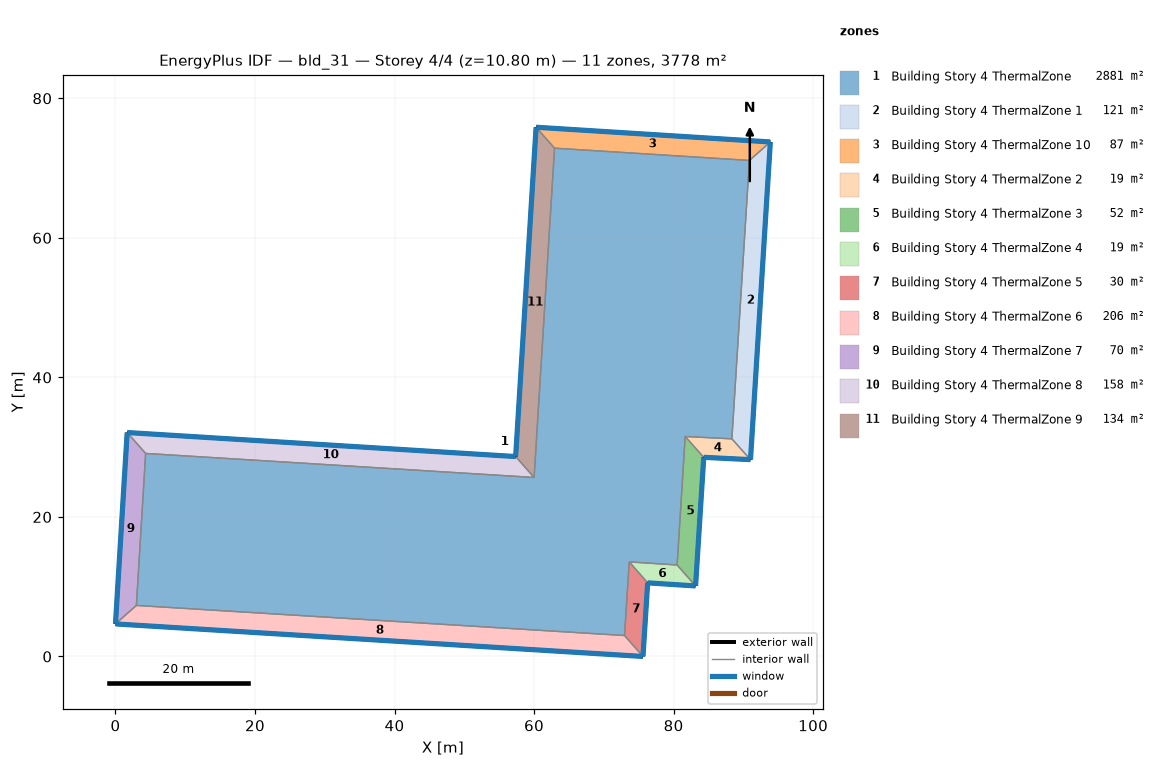
=== STOREY PLAN SPEC (per zone: floor XY polygon, exterior-wall plan segments, windows/doors) ===
zone 1: Building Story 4 ThermalZone  (2881.1 m²)
  floor: (90.86, 71.10) (88.35, 31.19) (81.66, 31.53) (80.51, 13.11) (73.64, 13.55) (72.97, 3.00) (3.00, 7.31) (4.32, 29.10) (60.01, 25.66) (62.93, 72.85)
  interior walls: 10
zone 2: Building Story 4 ThermalZone 1  (121.5 m²)
  floor: (93.86, 73.74) (91.02, 28.21) (88.35, 31.19) (90.86, 71.10)
  exterior wall: (91.02, 28.21) – (93.86, 73.74)  [45.6 m]
    window: (91.02, 28.24) – (93.86, 73.72)  [49.3 m²]
  interior walls: 3
zone 3: Building Story 4 ThermalZone 10  (87.1 m²)
  floor: (60.29, 75.85) (93.86, 73.74) (90.86, 71.10) (62.93, 72.85)
  exterior wall: (93.86, 73.74) – (60.29, 75.85)  [33.6 m]
    window: (93.84, 73.75) – (60.31, 75.85)  [36.3 m²]
  interior walls: 3
zone 4: Building Story 4 ThermalZone 2  (19.1 m²)
  floor: (91.02, 28.21) (84.32, 28.54) (81.66, 31.53) (88.35, 31.19)
  exterior wall: (84.32, 28.54) – (91.02, 28.21)  [6.7 m]
    window: (84.34, 28.54) – (90.99, 28.21)  [7.2 m²]
  interior walls: 3
zone 5: Building Story 4 ThermalZone 3  (52.4 m²)
  floor: (84.32, 28.54) (83.15, 10.11) (80.51, 13.11) (81.66, 31.53)
  exterior wall: (83.15, 10.11) – (84.32, 28.54)  [18.5 m]
    window: (83.15, 10.13) – (84.32, 28.52)  [20.0 m²]
  interior walls: 3
zone 6: Building Story 4 ThermalZone 4  (19.5 m²)
  floor: (83.15, 10.11) (76.28, 10.55) (73.64, 13.55) (80.51, 13.11)
  exterior wall: (76.28, 10.55) – (83.15, 10.11)  [6.9 m]
    window: (76.31, 10.55) – (83.12, 10.11)  [7.4 m²]
  interior walls: 3
zone 7: Building Story 4 ThermalZone 5  (29.9 m²)
  floor: (76.28, 10.55) (75.61, 0.00) (72.97, 3.00) (73.64, 13.55)
  exterior wall: (75.61, 0.00) – (76.28, 10.55)  [10.6 m]
    window: (75.61, 0.03) – (76.28, 10.53)  [11.4 m²]
  interior walls: 3
zone 8: Building Story 4 ThermalZone 6  (206.4 m²)
  floor: (75.61, 0.00) (-0.00, 4.66) (3.00, 7.31) (72.97, 3.00)
  exterior wall: (-0.00, 4.66) – (75.61, 0.00)  [75.8 m]
    window: (0.03, 4.66) – (75.59, 0.00)  [81.8 m²]
  interior walls: 3
zone 9: Building Story 4 ThermalZone 7  (69.7 m²)
  floor: (-0.00, 4.66) (1.67, 32.10) (4.32, 29.10) (3.00, 7.31)
  exterior wall: (1.67, 32.10) – (-0.00, 4.66)  [27.5 m]
    window: (1.67, 32.07) – (0.00, 4.69)  [29.7 m²]
  interior walls: 3
zone 10: Building Story 4 ThermalZone 8  (157.8 m²)
  floor: (1.67, 32.10) (57.36, 28.65) (60.01, 25.66) (4.32, 29.10)
  exterior wall: (57.36, 28.65) – (1.67, 32.10)  [55.8 m]
    window: (57.33, 28.66) – (1.70, 32.09)  [60.3 m²]
  interior walls: 3
zone 11: Building Story 4 ThermalZone 9  (133.7 m²)
  floor: (57.36, 28.65) (60.29, 75.85) (62.93, 72.85) (60.01, 25.66)
  exterior wall: (60.29, 75.85) – (57.36, 28.65)  [47.3 m]
    window: (60.29, 75.83) – (57.36, 28.68)  [51.1 m²]
  interior walls: 3

=== DERIVED (storey summary) ===
Building: bld_31
Storey: 4 of 4  (floor level z = 10.80 m)
Storey gross floor area: 3778.1 m²
Zones on this storey: 11
  - Building Story 4 ThermalZone: floor 2881.1 m²
  - Building Story 4 ThermalZone 1: floor 121.5 m²; exterior wall 45.6 m (164.2 m²); 1 window(s) 49.3 m²; WWR 30.0%
  - Building Story 4 ThermalZone 10: floor 87.1 m²; exterior wall 33.6 m (121.1 m²); 1 window(s) 36.3 m²; WWR 30.0%
  - Building Story 4 ThermalZone 2: floor 19.1 m²; exterior wall 6.7 m (24.1 m²); 1 window(s) 7.2 m²; WWR 30.0%
  - Building Story 4 ThermalZone 3: floor 52.4 m²; exterior wall 18.5 m (66.5 m²); 1 window(s) 20.0 m²; WWR 30.0%
  - Building Story 4 ThermalZone 4: floor 19.5 m²; exterior wall 6.9 m (24.8 m²); 1 window(s) 7.4 m²; WWR 30.0%
  - Building Story 4 ThermalZone 5: floor 29.9 m²; exterior wall 10.6 m (38.1 m²); 1 window(s) 11.4 m²; WWR 30.0%
  - Building Story 4 ThermalZone 6: floor 206.4 m²; exterior wall 75.8 m (272.7 m²); 1 window(s) 81.8 m²; WWR 30.0%
  - Building Story 4 ThermalZone 7: floor 69.7 m²; exterior wall 27.5 m (98.9 m²); 1 window(s) 29.7 m²; WWR 30.0%
  - Building Story 4 ThermalZone 8: floor 157.8 m²; exterior wall 55.8 m (200.8 m²); 1 window(s) 60.3 m²; WWR 30.0%
  - Building Story 4 ThermalZone 9: floor 133.7 m²; exterior wall 47.3 m (170.2 m²); 1 window(s) 51.1 m²; WWR 30.0%
Zone adjacency: (none detected)